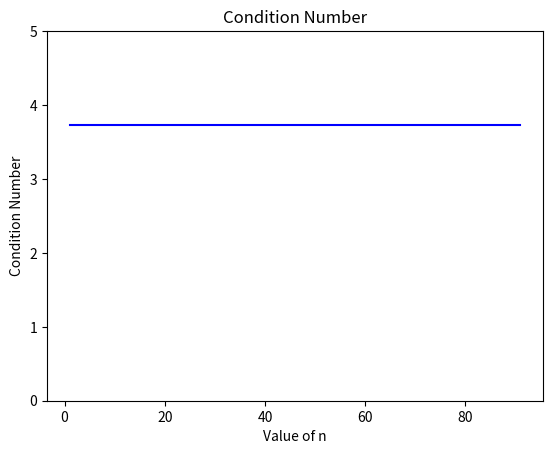

Recreate this plot in Python.
import numpy as np
import matplotlib.pyplot as plt

def KKT_matrix(G,C,s,l,A=None):
    
    if A is None:
        
        col_1 = np.concatenate((G,-C.T,np.zeros([C.shape[1],C.shape[0]])),axis=0)
        col_2 = np.concatenate((-C,np.zeros([C.shape[1],C.shape[1]]),np.diag(s)),axis=0)
        col_3 = np.concatenate((np.zeros([C.shape[0],np.diag(l).shape[1]]),np.identity(np.diag(l).shape[1]),np.diag(l)),axis=0)

        KKT_matrix = np.concatenate([col_1,col_2,col_3],axis=1)
    
    else:
        col_1 = np.concatenate((G,-A.T,-C.T,np.zeros([C.shape[1],C.shape[0]])),axis=0)
        col_2 = np.concatenate((-A,np.zeros([A.shape[1],A.shape[1]]),np.zeros([C.shape[1],A.shape[1]]),np.zeros([C.shape[1],A.shape[1]])),axis=0)
        col_3 = np.concatenate((-C,np.zeros([A.shape[1],C.shape[1]]),np.zeros([C.shape[1],C.shape[1]]),np.diag(s)),axis=0)
        col_4 = np.concatenate((np.zeros([C.shape[0],np.diag(l).shape[1]]),np.zeros([A.shape[1],np.diag(l).shape[1]]),np.identity(np.diag(l).shape[1]),np.diag(l)),axis=0)
        
        KKT_matrix = np.concatenate([col_1,col_2,col_3,col_4],axis=1)
    
    return KKT_matrix

def condition_number_ineq(n):
    
    m = 2*n

    G = np.identity(n)
    C = np.concatenate((np.identity(n),-np.identity(n)),axis=1)

    s0 = lambda0 = np.ones(m)

    M_KKT = KKT_matrix(G,C,s0,lambda0)

    K = np.linalg.norm(M_KKT,2)*np.linalg.norm(np.linalg.inv(M_KKT),2)
    
    return(K)
	
	
K_list_ineq = []

n_list = np.arange(1,100,10)

for i in n_list:
    K = condition_number_ineq(i)
    K_list_ineq.append(K)
    
K_list_ineq = np.array(K_list_ineq)
    
fig = plt.figure()
ax = fig.add_subplot(111)
ax.plot(n_list,K_list_ineq,'b-')
ax.set_xlabel('Value of n')
ax.set_ylabel('Condition Number')
ax.set_title('Condition Number')
ax.set_ylim((0,5))
plt.show()
fig.savefig('Condition Number.jpeg')